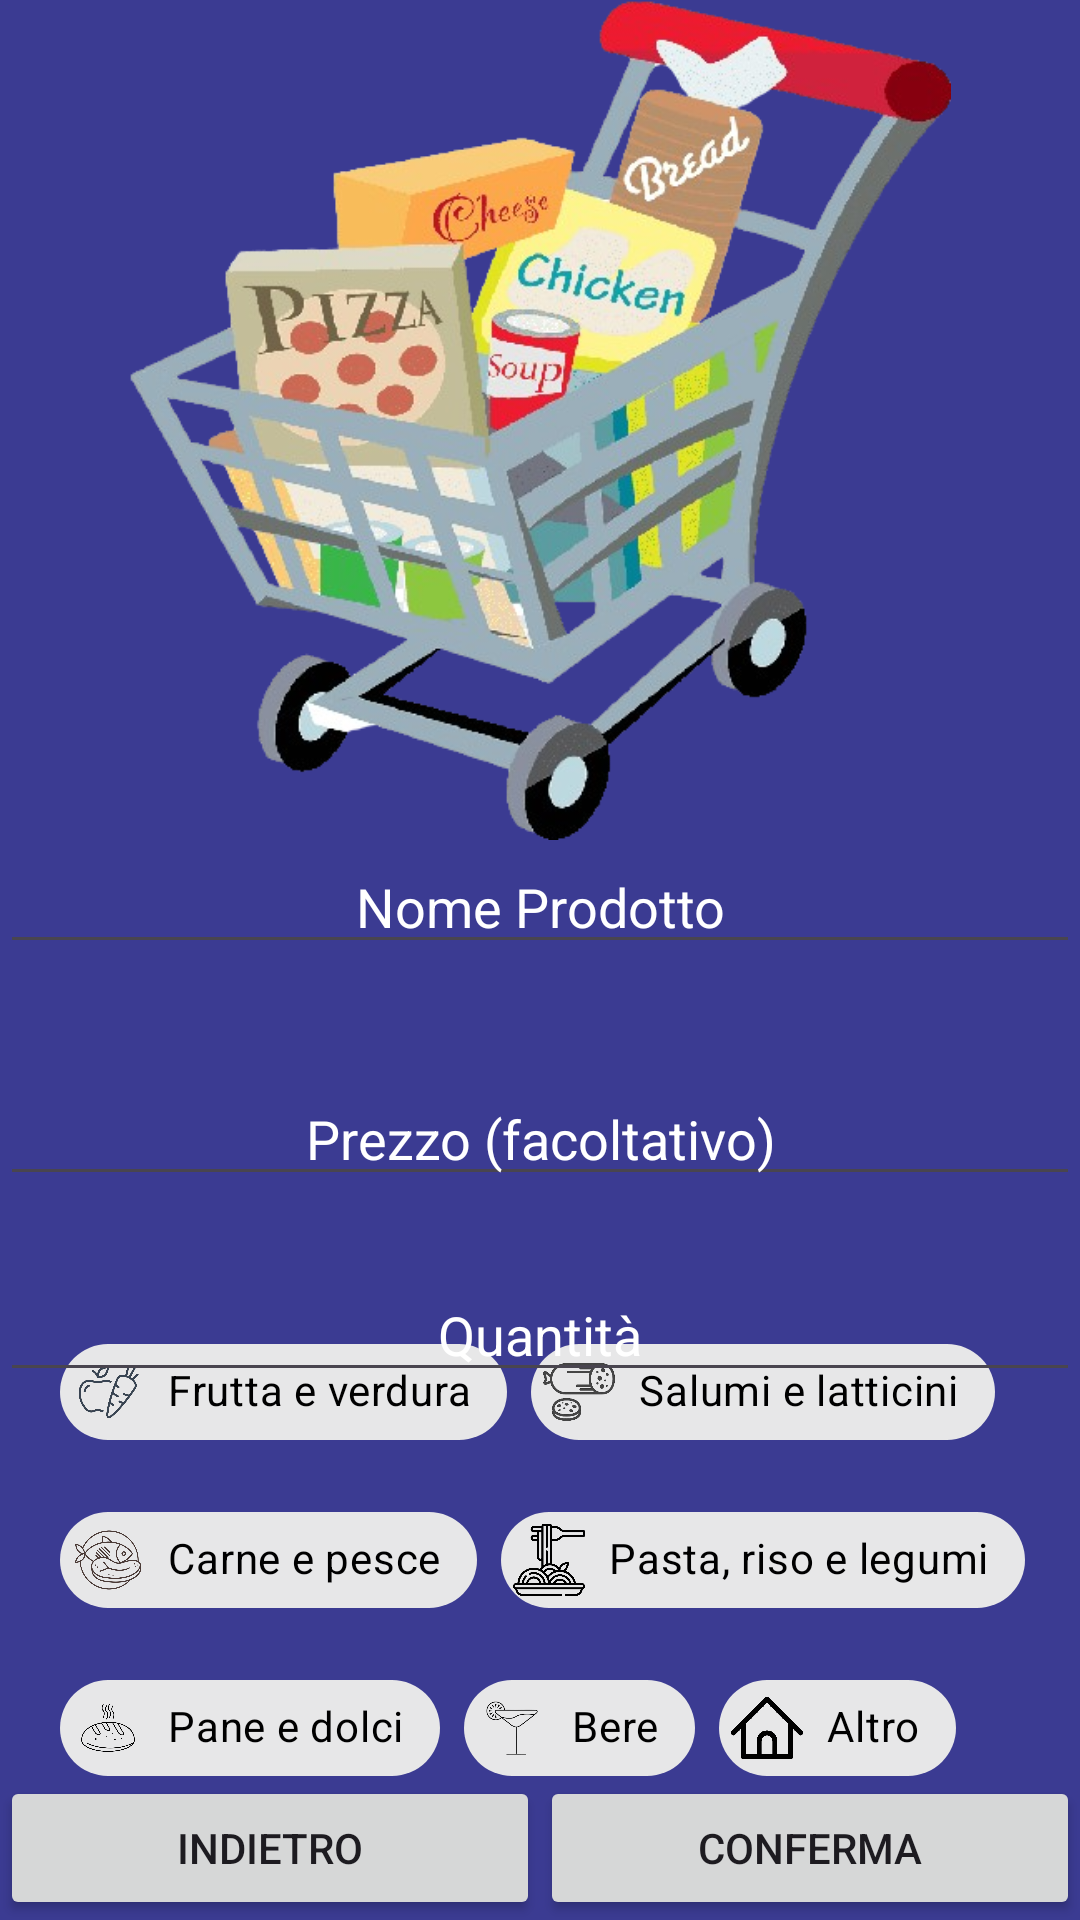

Reconstruct the res/layout file that produces this screen, plus the resources it refers to.
<!-- AndroidManifest.xml: application theme Theme.ShoppingList -->
<!-- res/layout/new_product_activity.xml -->
<?xml version="1.0" encoding="utf-8"?>
<androidx.constraintlayout.widget.ConstraintLayout xmlns:android="http://schemas.android.com/apk/res/android"
    xmlns:app="http://schemas.android.com/apk/res-auto"
    xmlns:tools="http://schemas.android.com/tools"
    android:layout_width="match_parent"
    android:layout_height="match_parent"
    android:background="@color/lavender">

    <ImageView
        android:id="@+id/imageView"
        android:layout_width="350dp"
        android:layout_height="280dp"
        android:src="@drawable/ic_product"
        app:layout_constraintEnd_toEndOf="parent"
        app:layout_constraintStart_toStartOf="parent"
        app:layout_constraintTop_toTopOf="parent"
        app:layout_constraintBottom_toTopOf="@+id/edit_text_product_name"
        app:layout_constraintHorizontal_bias="0.5"
        app:layout_constraintVertical_bias="0.3"
        android:contentDescription="TODO" />

    <EditText
        android:id="@+id/edit_text_product_name"
        android:layout_width="0dp"
        android:layout_height="wrap_content"
        android:hint="@string/nomeprodotto"
        android:inputType="text"
        android:maxLength="20"
        android:textColor="@color/white"
        android:textColorHint="@color/white"
        app:layout_constraintTop_toBottomOf="@+id/imageView"
        app:layout_constraintStart_toStartOf="parent"
        app:layout_constraintEnd_toEndOf="parent"
        app:layout_constraintHorizontal_bias="0.5"
        android:autofillHints=""
        android:gravity="center_horizontal" />

    <com.google.android.material.chip.ChipGroup
        android:id="@+id/chip_group_categories"
        android:layout_width="0dp"
        android:layout_height="wrap_content"
        android:layout_marginStart="20dp"
        android:layout_marginTop="16dp"
        android:layout_marginBottom="32dp"
        android:gravity="center_horizontal"
        app:layout_constraintBottom_toTopOf="@+id/button_back"
        app:layout_constraintEnd_toEndOf="parent"
        app:layout_constraintHorizontal_bias="0.5"
        app:layout_constraintStart_toStartOf="parent"
        app:layout_constraintTop_toBottomOf="@id/edit_text_quantity"
        app:singleSelection="true">

        <com.google.android.material.chip.Chip
            android:id="@+id/chip_category_1"
            style="@style/Widget.MaterialComponents.Chip.Choice"
            android:layout_width="wrap_content"
            android:layout_height="wrap_content"
            android:gravity="center_horizontal"
            android:text="@string/frutta_e_verdura"
            android:textColor="@color/black"
            app:chipIcon="@drawable/ic_fruits_vegetables"
            app:chipIconEnabled="true"
            app:chipSurfaceColor="@color/chip_surface_color" />

        <com.google.android.material.chip.Chip
            android:id="@+id/chip_category_2"
            style="@style/Widget.MaterialComponents.Chip.Choice"
            android:layout_width="wrap_content"
            android:layout_height="wrap_content"
            android:gravity="center_horizontal"
            android:text="@string/salumi_e_latticini"
            android:textColor="@color/black"
            app:chipIcon="@drawable/dairy_products_deli_meats"
            app:chipIconEnabled="true"
            app:chipSurfaceColor="@color/chip_surface_color" />

        <com.google.android.material.chip.Chip
            android:id="@+id/chip_category_3"
            style="@style/Widget.MaterialComponents.Chip.Choice"
            android:layout_width="wrap_content"
            android:layout_height="wrap_content"
            android:gravity="center_horizontal"
            android:text="@string/carne_e_pesce"
            android:textColor="@color/black"
            app:chipIcon="@drawable/meats_fish"
            app:chipIconEnabled="true"
            app:chipSurfaceColor="@color/chip_surface_color" />

        <com.google.android.material.chip.Chip
            android:id="@+id/chip_category_4"
            style="@style/Widget.MaterialComponents.Chip.Choice"
            android:layout_width="wrap_content"
            android:layout_height="wrap_content"
            android:gravity="center_horizontal"
            android:text="@string/pasta_riso_e_legumi"
            android:textColor="@color/black"
            app:chipIcon="@drawable/pasta_rice_legumes"
            app:chipIconEnabled="true"
            app:chipSurfaceColor="@color/chip_surface_color" />

        <com.google.android.material.chip.Chip
            android:id="@+id/chip_category_5"
            style="@style/Widget.MaterialComponents.Chip.Choice"
            android:layout_width="wrap_content"
            android:layout_height="wrap_content"
            android:gravity="center_horizontal"
            android:text="@string/pane_e_dolci"
            android:textColor="@color/black"
            app:chipIcon="@drawable/bread_pastries"
            app:chipIconEnabled="true"
            app:chipSurfaceColor="@color/chip_surface_color" />

        <com.google.android.material.chip.Chip
            android:id="@+id/chip_category_6"
            style="@style/Widget.MaterialComponents.Chip.Choice"
            android:layout_width="wrap_content"
            android:layout_height="wrap_content"
            android:gravity="center_horizontal"
            android:text="@string/bere"
            android:textColor="@color/black"
            app:chipIcon="@drawable/drink"
            app:chipIconEnabled="true"
            app:chipSurfaceColor="@color/chip_surface_color" />

        <com.google.android.material.chip.Chip
            android:id="@+id/chip_category_7"
            style="@style/Widget.MaterialComponents.Chip.Choice"
            android:layout_width="wrap_content"
            android:layout_height="wrap_content"
            android:gravity="center_horizontal"
            android:text="@string/altro"
            android:textColor="@color/black"
            app:chipIcon="@drawable/others"
            app:chipIconEnabled="true"
            app:chipSurfaceColor="@color/chip_surface_color" />

    </com.google.android.material.chip.ChipGroup>

    <EditText
        android:id="@+id/edit_text_quantity"
        android:layout_width="0dp"
        android:layout_height="wrap_content"
        android:layout_marginTop="24dp"
        android:hint="@string/quantitaa"
        android:maxLength="20"
        android:inputType="number"
        android:textColor="@color/white"
        android:textColorHint="@color/white"
        app:layout_constraintTop_toBottomOf="@id/edit_text_price"
        app:layout_constraintStart_toStartOf="parent"
        app:layout_constraintEnd_toEndOf="parent"
        app:layout_constraintHorizontal_bias="0.5"
        android:autofillHints=""
        android:gravity="center_horizontal" />

    <EditText
        android:id="@+id/edit_text_price"
        android:layout_width="0dp"
        android:layout_height="wrap_content"
        android:layout_marginTop="36dp"
        android:hint="@string/prezzo_facoltativo"
        android:maxLength="20"
        android:inputType="numberDecimal"
        android:textColor="@color/white"
        android:textColorHint="@color/white"
        app:layout_constraintTop_toBottomOf="@id/edit_text_product_name"
        app:layout_constraintStart_toStartOf="parent"
        app:layout_constraintEnd_toEndOf="parent"
        app:layout_constraintHorizontal_bias="0.5"
        android:autofillHints=""
        android:gravity="center_horizontal" />

    <Button
        android:id="@+id/button_back"
        android:layout_width="0dp"
        android:layout_height="wrap_content"
        android:onClick="goBack"
        android:text="@string/indietro"
        app:layout_constraintBottom_toBottomOf="parent"
        app:layout_constraintEnd_toStartOf="@+id/button_confirm_product"
        app:layout_constraintStart_toStartOf="parent" />

    <Button
        android:id="@+id/button_confirm_product"
        android:layout_width="0dp"
        android:layout_height="wrap_content"
        android:onClick="confirmProduct"
        android:text="@string/confermaa"
        app:layout_constraintBottom_toBottomOf="parent"
        app:layout_constraintEnd_toEndOf="parent"
        app:layout_constraintStart_toEndOf="@+id/button_back" />

</androidx.constraintlayout.widget.ConstraintLayout>
<!-- resources referenced by this layout -->
<resources>
  <color name="black">#FF000000</color>
  <color name="lavender">#3B3B92</color>
  <color name="white">#FFFFFFFF</color>
  <!-- drawable bread_pastries: png bitmap (drawable, 57302 bytes) -->
  <!-- drawable dairy_products_deli_meats: png bitmap (drawable, 25599 bytes) -->
  <!-- drawable drink: png bitmap (drawable, 14775 bytes) -->
  <!-- drawable ic_fruits_vegetables: png bitmap (drawable, 94612 bytes) -->
  <!-- drawable ic_product: png bitmap (drawable, 268630 bytes) -->
  <!-- drawable meats_fish: png bitmap (drawable, 34480 bytes) -->
  <!-- drawable others: png bitmap (drawable, 26315 bytes) -->
  <!-- drawable pasta_rice_legumes: png bitmap (drawable, 71166 bytes) -->
  <string name="altro">Altro</string>
  <string name="bere">Bere</string>
  <string name="carne_e_pesce">Carne e pesce</string>
  <string name="confermaa">Conferma</string>
  <string name="frutta_e_verdura">Frutta e verdura</string>
  <string name="indietro">Indietro</string>
  <string name="nomeprodotto">Nome Prodotto</string>
  <string name="pane_e_dolci">Pane e dolci</string>
  <string name="pasta_riso_e_legumi">Pasta, riso e legumi</string>
  <string name="prezzo_facoltativo">Prezzo (facoltativo)</string>
  <string name="quantitaa">Quantità</string>
  <string name="salumi_e_latticini">Salumi e latticini</string>
  <style name="Theme.ShoppingList" parent="Base.Theme.ShoppingList" />
  <style name="Base.Theme.ShoppingList" parent="Theme.Material3.DayNight.NoActionBar">
          
          
      </style>
</resources>
